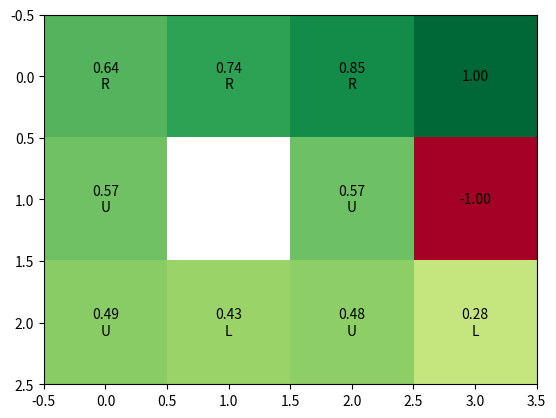

Recreate this plot in Python.
GRID = [
    [0, 0, 0, 1.0],
    [0, None, 0, -1.0],
    [0, 0, 0, 0]
]

STATES = set()
TERMINAL_STATES = {(0, 3), (1, 3)}
Q = {}

N, M = len(GRID), len(GRID[0])

GAMMA = 0.9
ALPHA = .5
NOISE = .5
THRESHOLD = .00001


def is_terminal(state):
    if state in  TERMINAL_STATES:
        return True
    return False


def actions(state):
    possible_actions = {'U', 'D', 'L', 'R'}
    return possible_actions

def initialize():
    for i in range(N):
        for j in range(M):
            if (GRID[i][j]!=None) and ((i, j) not in TERMINAL_STATES):
                STATES.add((i, j))
            
            if (GRID[i][j]!=None):
                for a in actions((i, j)):
                    Q[((i, j), a)] = GRID[i][j]


def possible_future_states(state):
    i, j = state
    possible_states = {(i-1, j), (i+1, j), (i, j-1), (i, j+1), (i, j)}
    # removing states with obstacles
    if i==0:
        possible_states.remove((i-1, j))
    if i==N-1:
        possible_states.remove((i+1, j))
    if j==0:
        possible_states.remove((i, j-1))
    if j==M-1:
        possible_states.remove((i, j+1))

    tmp_states = possible_states.copy()
    for i, j in tmp_states:
        if GRID[i][j] == None:
            possible_states.remove((i, j))

    return possible_states


def normalize(p):
    s = sum(p.values())
    for k in p:
        p[k] /= s
    return p


def transition_probability(state, action):
    """
    Returns a dictionary of possible future states and their probabilities
    """
    PD = 0.8
    PN = .1
    i, j = state
    if action == 'U':
        p =  {(i-1, j): PD, (i, j+1): PN, (i, j-1): PN, (i, j): 0}
    elif action == 'D':
        p =  {(i+1, j): PD, (i, j+1): PN, (i, j-1): PN, (i, j): 0}
    elif action == 'L':
        p =  {(i, j-1): PD, (i-1, j): PN, (i+1, j): PN, (i, j): 0}
    elif action == 'R':
        p =  {(i, j+1): PD, (i-1, j): PN, (i+1, j): PN, (i, j): 0}

    pfs = possible_future_states(state)
    for s in p:
        if s not in pfs:
            p[state] +=   p[s]
            p[s] = 0
    return p

    
def reward(state):
    i, j = state
    if (i, j) in TERMINAL_STATES:
        return GRID[i][j]
    else:
        return 0


def expected_future_Q(state, action):
    if is_terminal(state):
        return reward(state)
    p = transition_probability(state, action)
    exp_reward = 0
    for s in p:
        if p[s]:
            exp_reward += p[s]*max(Q[(s, a)] for a in actions(s))
    return exp_reward


def q_update(state, action):
    exp_q_val = expected_future_Q(state, action)
    new_val = Q[(state, action)] + ALPHA * (reward(state) + GAMMA*exp_q_val - Q[(state, action)])
    return new_val


def policy_extraction(state):
    value = -float('inf')
    action = None
    for a in actions(state):
        q_val = Q[(state, a)]
        if q_val > value:
            value = q_val
            action = a
    GRID[state[0]][state[1]] = value
    return action


if __name__ == '__main__':
    import pprint
    import matplotlib.pyplot as plt
    import numpy as np

    initialize()

    delta = float('inf')
    while abs(delta) > THRESHOLD:
        delta = 0
        for s in STATES:
            for a in actions(s):
                new_val = q_update(s, a)
                delta = max( delta,  abs(new_val - Q[(s, a)]) )
                Q[(s, a)] = new_val

    pprint.pprint(Q)

    policies = {}
    for s in STATES:
        policy = policy_extraction(s)
        policies[s] = policy

    a = np.asarray(GRID, dtype=np.float32)
    fig, ax = plt.subplots()
    im = ax.imshow(a, cmap = 'RdYlGn', interpolation = 'nearest')

    for i in range(N):
        for j in range(M):
            if GRID[i][j] != None and (i, j) not in TERMINAL_STATES:
                txt_display = "%.2f" % Q[((i, j), policies[(i, j)])] + "\n" + policies[(i, j)]
            elif (i, j) in TERMINAL_STATES:
                txt_display = "%.2f" % GRID[i][j]
            else:
                txt_display = " "
            text = ax.text(j, i, txt_display,
                        ha="center", va="center", color="black")
    plt.show()


